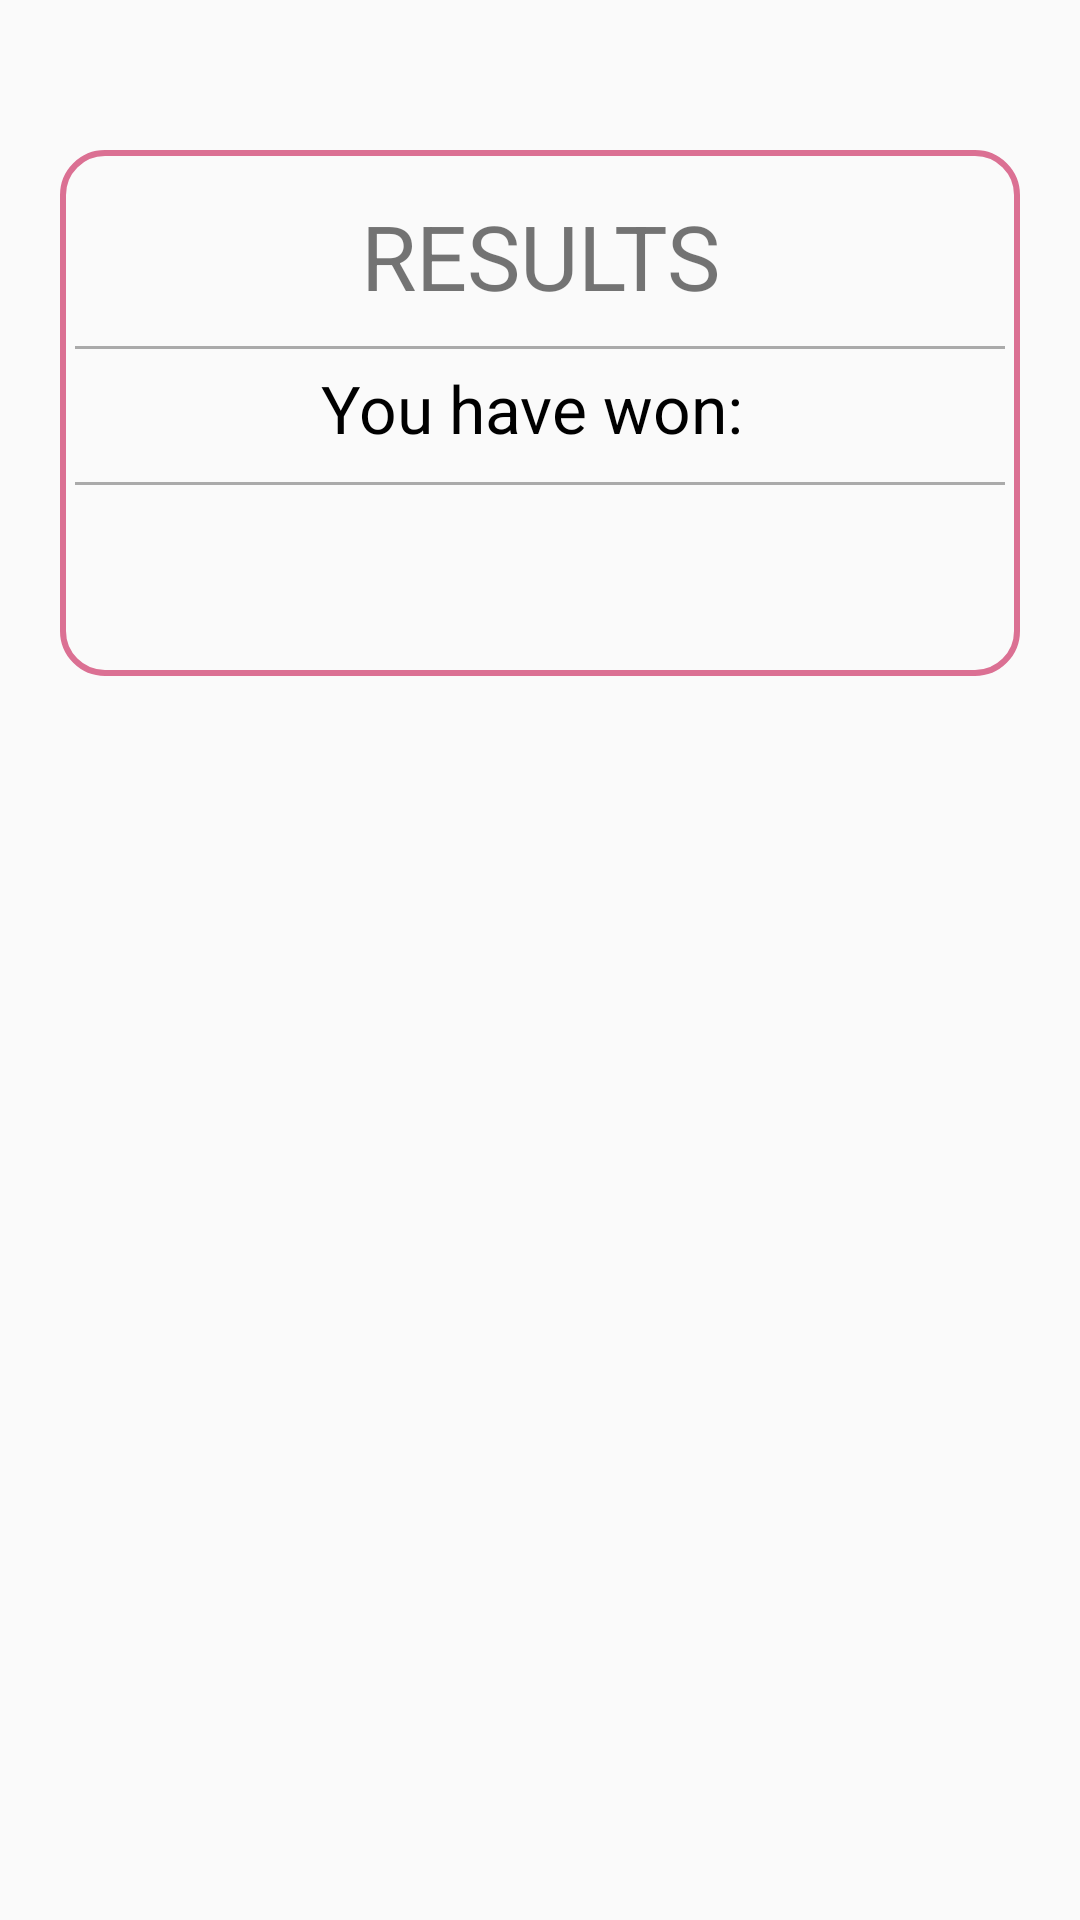

Android layout source for this screen:
<!-- AndroidManifest.xml: application theme Theme.FedUniMillionaire30350727 -->
<!-- res/layout/result_fragment.xml -->
<?xml version="1.0" encoding="utf-8"?>
<LinearLayout
    xmlns:android="http://schemas.android.com/apk/res/android" android:layout_width="match_parent"
    android:layout_height="match_parent"
    android:orientation="vertical">

    <LinearLayout
        android:layout_marginTop="50dp"
        android:layout_marginLeft="20dp"
        android:layout_marginRight="20dp"
        android:layout_width="match_parent"
        android:layout_height="wrap_content"
        android:orientation="vertical"
        android:background="@drawable/border"
        android:padding="5dp">

        <TextView
            android:layout_gravity="center"
            android:gravity="center"
            android:padding="10dp"
            android:textSize="30dp"
            android:layout_width="match_parent"
            android:layout_height="wrap_content"
            android:text="RESULTS" />

        <View
            android:layout_width="match_parent"
            android:layout_height="1dp"
            android:background="@android:color/darker_gray"/>

        <TextView
            android:paddingTop="5dp"
            android:paddingLeft="10dp"
            android:paddingRight="10dp"
            android:paddingBottom="10dp"
            android:textSize="22dp"
            android:text="You have won: "
            android:gravity="center"
            android:layout_width="match_parent"
            android:layout_height="wrap_content"
            android:textColor="	#000000"/>

        <View
            android:layout_width="match_parent"
            android:layout_height="1dp"
            android:background="@android:color/darker_gray"/>
        <TextView
            android:id="@+id/result"
            android:paddingTop="15dp"
            android:paddingLeft="10dp"
            android:paddingRight="10dp"
            android:paddingBottom="10dp"
            android:textSize="25dp"
            android:layout_width="match_parent"
            android:layout_height="wrap_content"
            android:textColor="	#FFA500"/>

    </LinearLayout>


</LinearLayout>
<!-- resources referenced by this layout -->
<resources>
  <!-- drawable border (drawable) -->
  <?xml version="1.0" encoding="utf-8"?>
  <shape xmlns:android="http://schemas.android.com/apk/res/android">
      <corners android:radius="14dp"/>
      <solid android:color="#00ffffff"/>
      <stroke android:color="#DB7093" android:width="2dp"/>
  </shape>
  <style name="Theme.FedUniMillionaire30350727" parent="Theme.AppCompat.Light.NoActionBar">
          
          <item name="colorPrimary">@color/purple_500</item>
          <item name="colorPrimaryVariant">@color/purple_700</item>
          <item name="colorOnPrimary">@color/white</item>
          
          <item name="colorSecondary">@color/teal_200</item>
          <item name="colorSecondaryVariant">@color/teal_700</item>
          <item name="colorOnSecondary">@color/black</item>
          
          <item name="android:statusBarColor" tools:targetApi="l">?attr/colorPrimaryVariant</item>
          
      </style>
  <!-- not gathered from this repository: default colours our renderer supplied (Android Studio template values) -->
  <color name="purple_500">#FF6200EE</color>
  <color name="purple_700">#FF3700B3</color>
  <color name="teal_200">#FF03DAC5</color>
  <color name="teal_700">#FF018786</color>
  <color name="black">#FF000000</color>
  <color name="white">#FFFFFFFF</color>
</resources>
